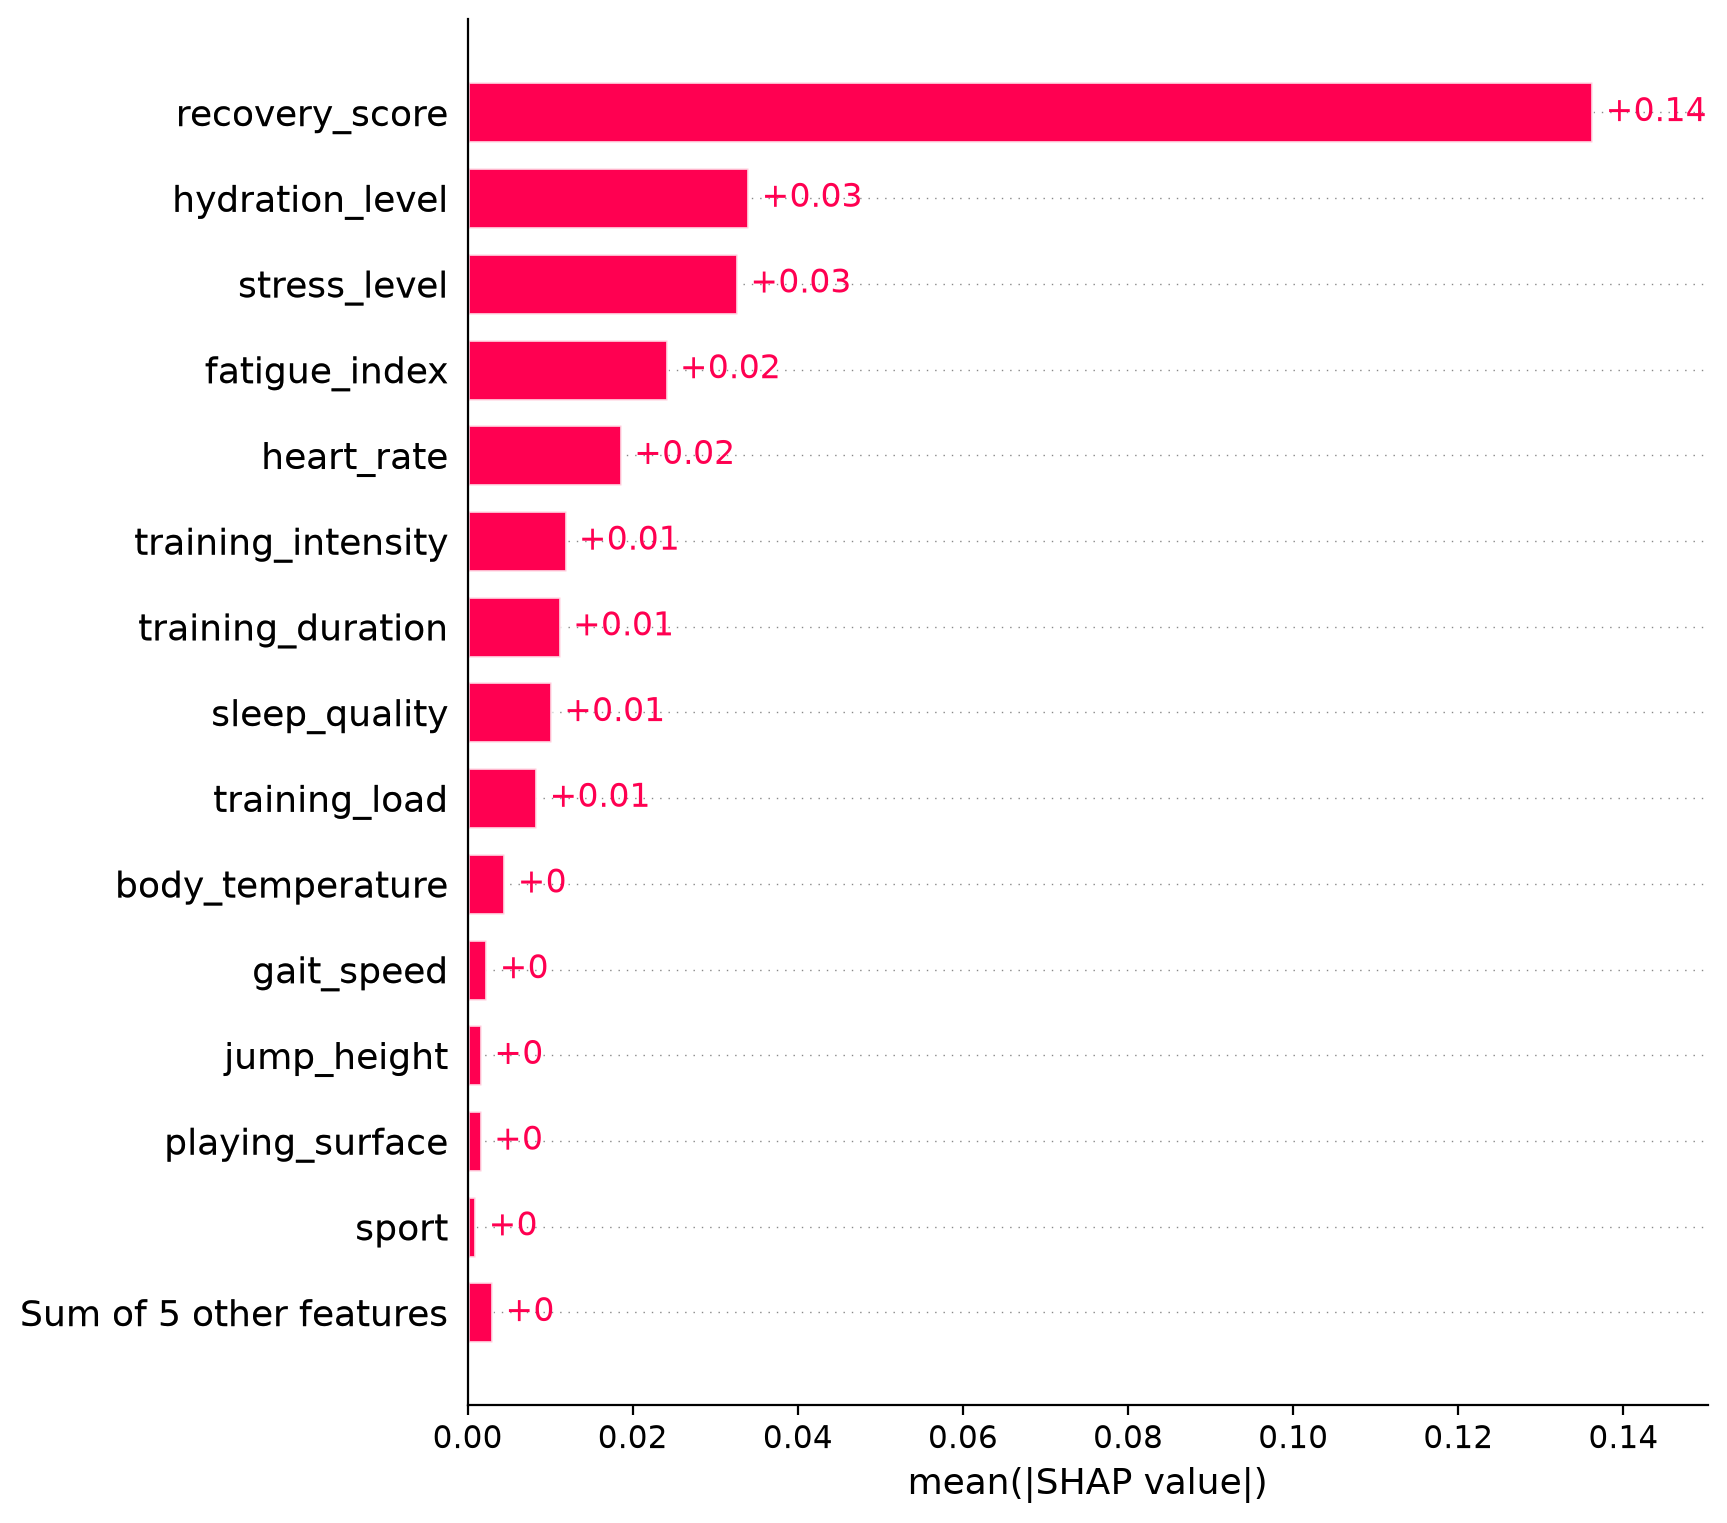

Source data for this figure (header and first rows):
feature, mean_absolute_shap
recovery_score, 0.1362
hydration_level, 0.034
stress_level, 0.03264
fatigue_index, 0.0241
heart_rate, 0.01856
training_intensity, 0.01185
training_duration, 0.01116
sleep_quality, 0.01008
training_load, 0.00831
body_temperature, 0.004453
gait_speed, 0.002269
jump_height, 0.001622
playing_surface, 0.001588
sport, 0.0009331
step_count, 0.0008748
cadence, 0.0005888
male, 0.0005618
bmi, 0.00056
age, 0.0003881
